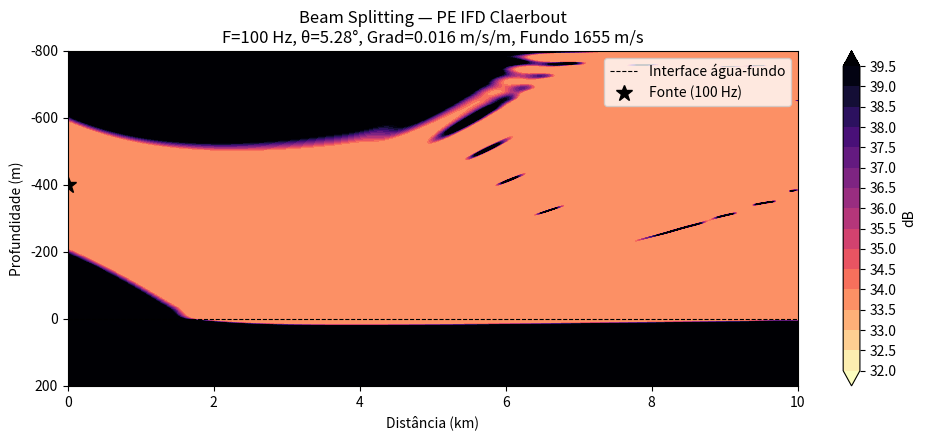

Write Python code to recreate this figure.
import numpy as np
from scipy.sparse import diags
from scipy.sparse.linalg import spsolve
import matplotlib.pyplot as plt

# ============================================================
# 1. Parâmetros físicos e da grade
# ============================================================
freq = 100.0
c0 = 1500.0
k0 = 2 * np.pi * freq / c0
grad = 0.016                # m/s/m
theta0_deg = 5.28           # inclinação descendente
theta0 = np.deg2rad(theta0_deg)

# Domínio vertical
z_surf = -800.0             # superfície livre
z_intf = 0.0                # interface água-fundo
z_plot_max = 200.0          # até onde plotar (mostrar sedimento raso)
z_max = 400.0               # domínio total (camada absorvente)
dz = 0.5
dr = 2.0
r_max = 10000.0

z = np.arange(z_surf, z_max + dz, dz)
Nz = len(z)
r = np.arange(0, r_max + dr, dr)
Nr = len(r)

# Índices importantes
idx_intf = np.argmin(np.abs(z - z_intf))
idx_plot_end = np.argmin(np.abs(z - z_plot_max))

# ============================================================
# 2. Meio: velocidade, densidade, atenuação (sponge)
# ============================================================
c = np.zeros(Nz)
rho = np.zeros(Nz)
alpha = np.zeros(Nz)

# Água (z ≤ 0)
mask_agua = z <= 0
c[mask_agua] = 1500.0 + 0.016 * (z[mask_agua] + 400.0)  # 1500 na fonte, 1506.4 no fundo
rho[mask_agua] = 1000.0

# Sedimento (z > 0)
mask_sed = z > 0
c[mask_sed] = 1655.0
rho[mask_sed] = 1500.0
# Sponge layer a partir de 200 m
sponge_start = 200.0
sponge_strength = 0.8
mask_sponge = z > sponge_start
alpha[mask_sponge] = sponge_strength * ((z[mask_sponge] - sponge_start) / (z_max - sponge_start)) ** 2

# Índice de refração complexo
n_sq = (c0 / c) ** 2 + 1j * alpha

# ============================================================
# 3. Coeficientes IFD (Claerbout wide-angle)
# ============================================================
a0, a1 = 1.0, 0.75
b0, b1 = 1.0, 0.25

w2 = b1 + (1j * k0 * dr / 2) * (a1 - b1)
w2c = np.conj(w2)

inv_w2 = 1.0 / w2
inv_w2c = 1.0 / w2c
k0dz2_half = (k0 * dz) ** 2 / 2.0

u = np.zeros(Nz, dtype=complex)
u_hat = np.zeros(Nz, dtype=complex)
v = np.zeros(Nz, dtype=complex)

for l in range(Nz):
    # Determinar densidades e índices acima/abaixo do ponto l
    if l == 0:
        rho1, rho2 = rho[0], rho[1] if Nz > 1 else rho[0]
        n1_sq, n2_sq = n_sq[0], n_sq[1] if Nz > 1 else n_sq[0]
    elif l == Nz - 1:
        rho1, rho2 = rho[-2], rho[-1]
        n1_sq, n2_sq = n_sq[-2], n_sq[-1]
    else:
        # Meio acima: ponto l-1, meio abaixo: ponto l+1 (ou o próprio l para a interface)
        # Na interface, a densidade logo acima é 1000, abaixo é 1500.
        if z[l] <= 0 and z[l+1] <= 0:
            rho_a, rho_b = 1000.0, 1000.0
        elif z[l] <= 0 and z[l+1] > 0:
            rho_a, rho_b = 1000.0, 1500.0
        elif z[l] > 0 and z[l-1] <= 0:
            rho_a, rho_b = 1000.0, 1500.0  # ponto da interface pertence ao sedimento
        else:
            rho_a, rho_b = 1500.0, 1500.0
        rho1, rho2 = rho_a, rho_b
        n1_sq = (c0 / c[l-1])**2 if z[l-1] <= 0 else (c0/1655.0)**2
        n2_sq = (c0 / c[l+1])**2 if z[l+1] <= 0 else (c0/1655.0)**2

    termo1 = (rho1 + rho2) / rho2
    v[l] = rho1 / rho2

    u[l] = termo1 * (k0dz2_half * inv_w2c - 1) + k0dz2_half * ((n1_sq - 1) + v[l] * (n2_sq - 1))
    u_hat[l] = termo1 * (k0dz2_half * inv_w2 - 1) + k0dz2_half * ((n1_sq - 1) + v[l] * (n2_sq - 1))

# ============================================================
# 4. Montagem das matrizes tridiagonais (pontos internos 1..N-2)
# ============================================================
N_int = Nz - 2
diag_u = u[1:-1]          # índices 1..N-2
diag_hat = u_hat[1:-1]
sub = np.ones(N_int - 1)  # subdiagonal = 1

# CORREÇÃO: superdiagonal = v[l] para l = 1..N-3 (linhas 1 a N-3)
# superdiagonal de tamanho N_int-1
vi_sup = v[1:-2]          # v[1], v[2], ..., v[N-3]   (comprimento N_int-1)

L = diags([sub, diag_u, vi_sup], [-1, 0, 1], format='csc')
R = diags([sub, diag_hat, vi_sup], [-1, 0, 1], format='csc')

# ============================================================
# 5. Campo inicial – feixe gaussiano com largura angular 2°
# ============================================================
sigma_theta = np.deg2rad(2.0)   # halfwidth
angulos = np.linspace(-15, 15, 301) * np.pi / 180
pesos = np.exp(-0.5 * ((angulos - theta0) / sigma_theta) ** 2)
pesos /= pesos.sum()            # normalização

psi = np.zeros(Nz, dtype=complex)
for ang, wgt in zip(angulos, pesos):
    psi += wgt * np.exp(1j * k0 * (z - (-400.0)) * np.sin(ang))
psi /= np.max(np.abs(psi))      # amplitude máxima = 1

# Condições de contorno
psi[0] = 0.0
psi[-1] = 0.0

# ============================================================
# 6. Marcha em alcance
# ============================================================
campo = np.zeros((Nr, Nz), dtype=complex)

for ir in range(Nr):
    campo[ir, :] = psi
    rhs = R.dot(psi[1:-1])
    psi_novo_interno = spsolve(L, rhs)
    psi[1:-1] = psi_novo_interno
    psi[0] = 0.0
    psi[-1] = 0.0

# ============================================================
# 7. Perda de transmissão (dB)
# ============================================================
amp = np.abs(campo)
amp_max = np.max(amp[0, :])
with np.errstate(divide='ignore'):
    tl = -20.0 * np.log10(amp / amp_max + 1e-12)

tl_clip = np.clip(tl, 34, 46)

# ============================================================
# 8. Visualização (profundidade negativa no topo)
# ============================================================
z_plot = z[:idx_plot_end+1]
tl_plot = tl_clip[:, :idx_plot_end+1].T   # transpor para (z, r)

R_km = r / 1000.0
plt.figure(figsize=(10, 4.5))
levels = np.arange(32, 40, 0.5)
cont = plt.contourf(R_km, z_plot, tl_plot, levels=levels, cmap='magma_r', extend='both')
plt.colorbar(cont, label='dB', ticks=np.arange(32, 40, 0.5))

plt.gca().invert_yaxis()
plt.axhline(0, color='black', linewidth=0.8, linestyle='--', label='Interface água‑fundo')
plt.plot(0, -400, 'k*', markersize=12, label='Fonte (100 Hz)')
plt.xlabel('Distância (km)')
plt.ylabel('Profundidade (m)')
plt.title('Beam Splitting — PE IFD Claerbout\nF=100 Hz, θ=5.28°, Grad=0.016 m/s/m, Fundo 1655 m/s')
plt.legend(loc='upper right')
plt.tight_layout()
plt.show()
